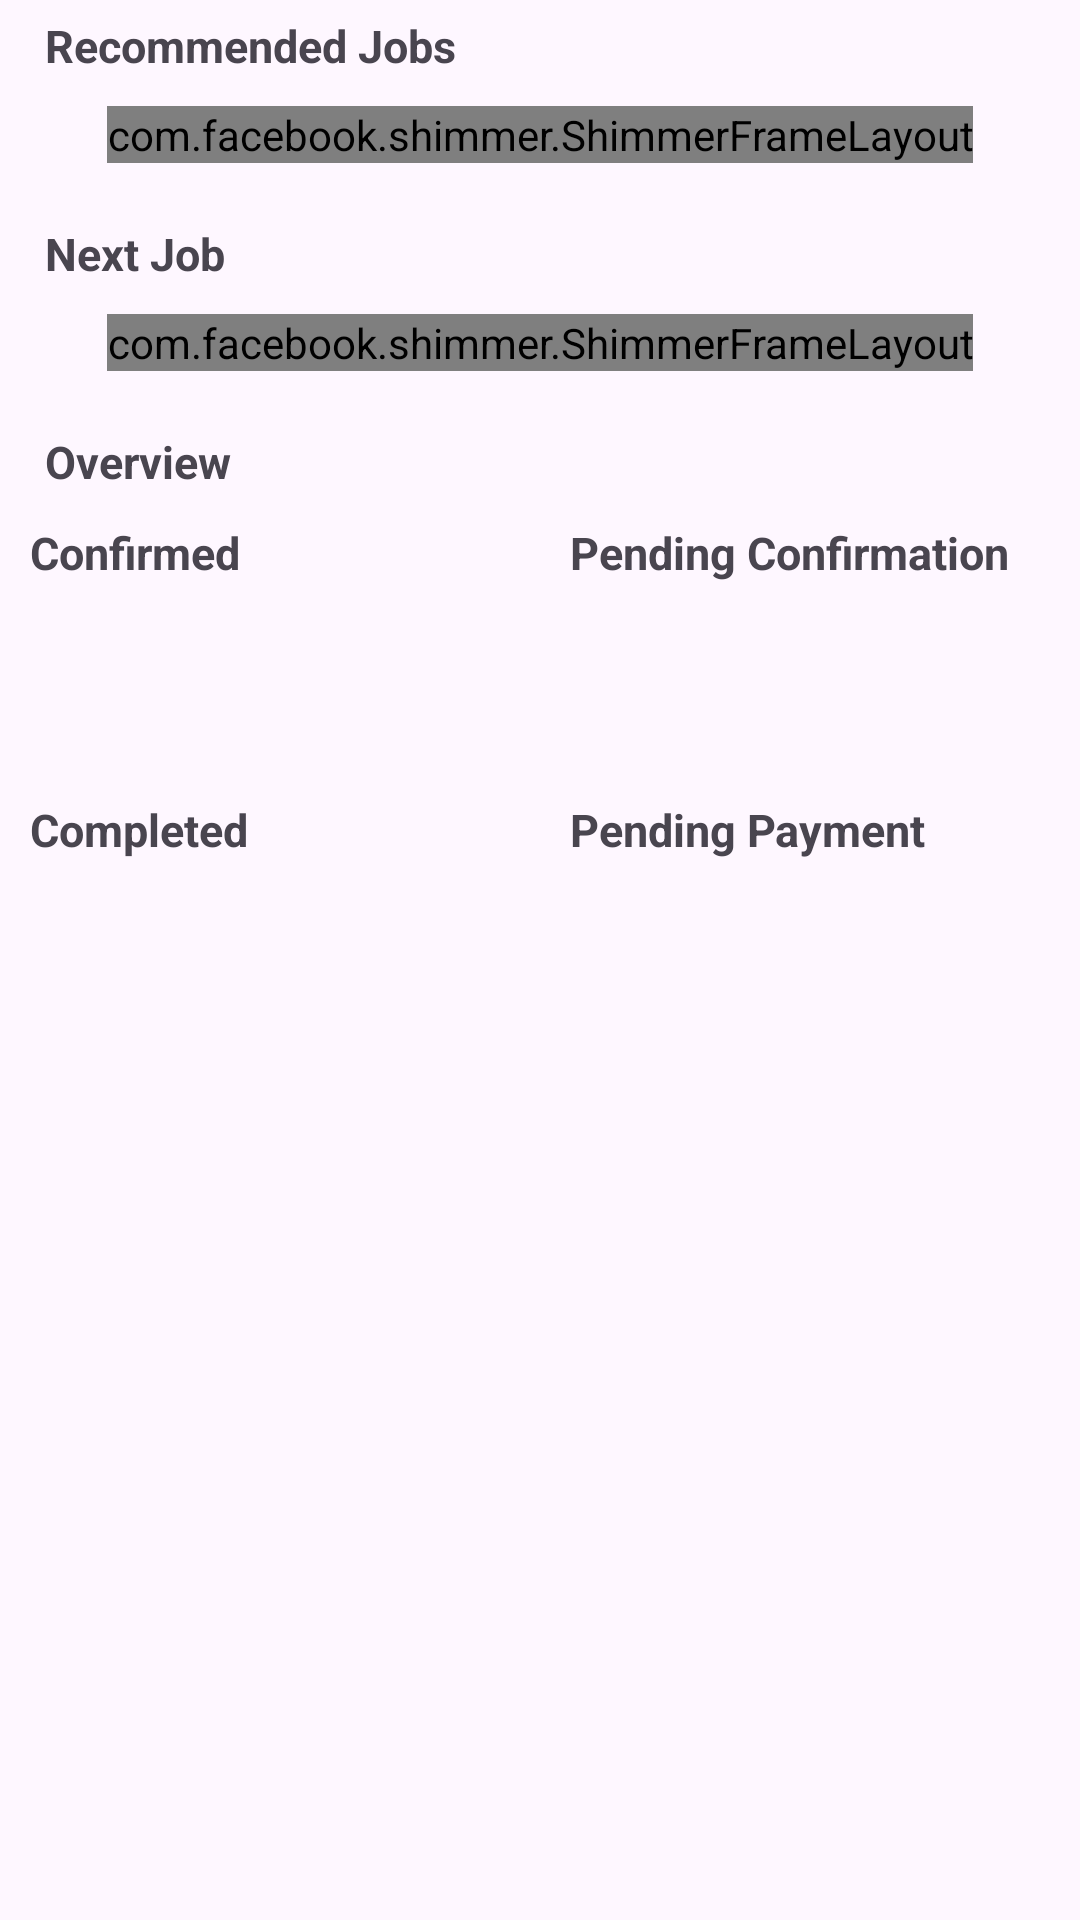

This screen was rendered from an Android layout file. Write that file and the resources it references.
<!-- AndroidManifest.xml: application theme Theme.MobileAD -->
<!-- res/layout/fragment_home.xml -->
<?xml version="1.0" encoding="utf-8"?>
<ScrollView xmlns:android="http://schemas.android.com/apk/res/android"
    android:layout_width="match_parent"
    android:layout_height="match_parent">

    <LinearLayout xmlns:android="http://schemas.android.com/apk/res/android"
        xmlns:app="http://schemas.android.com/apk/res-auto"
        xmlns:tools="http://schemas.android.com/tools"
        android:layout_width="match_parent"
        android:layout_height="match_parent"
        android:orientation="vertical"
        tools:context=".HomeFragment">

        <TextView
            android:layout_width="wrap_content"
            android:layout_height="wrap_content"
            android:layout_marginLeft="15dp"
            android:layout_marginTop="5dp"
            android:text="Recommended Jobs"
            android:textSize="15sp"
            android:textStyle="bold" />

        <LinearLayout
            android:layout_width="match_parent"
            android:layout_height="wrap_content"
            android:layout_margin="5dp"
            android:background="@drawable/rounded_home_bg"
            android:backgroundTint="@color/medium_grey"
            android:orientation="vertical">

            <com.facebook.shimmer.ShimmerFrameLayout
                android:id="@+id/shimmer_view_container"
                android:layout_width="wrap_content"
                android:layout_height="wrap_content"
                android:layout_gravity="center"
                android:layout_marginTop="5dp"
                android:orientation="vertical"
                app:shimmer_duration="700"
                app:shimmer_repeat_mode="reverse">

                
                <LinearLayout
                    android:layout_width="match_parent"
                    android:layout_height="wrap_content"
                    android:orientation="vertical">

                    <include layout="@layout/loading_job_search_list_item" />
                </LinearLayout>

            </com.facebook.shimmer.ShimmerFrameLayout>

            <androidx.recyclerview.widget.RecyclerView
                android:id="@+id/recRecyclerView"
                android:layout_width="match_parent"
                android:layout_height="wrap_content"
                android:padding="5dp"></androidx.recyclerview.widget.RecyclerView>

            <TextView
                android:id="@+id/empty_view1"
                android:layout_width="match_parent"
                android:layout_height="110dp"
                android:gravity="center"
                android:text="No recommended jobs"
                android:visibility="gone" />

        </LinearLayout>

        <TextView
            android:layout_width="wrap_content"
            android:layout_height="wrap_content"
            android:layout_marginLeft="15dp"
            android:layout_marginTop="5dp"
            android:text="Next Job"
            android:textSize="15sp"
            android:textStyle="bold" />

        <LinearLayout
            android:layout_width="match_parent"
            android:layout_height="wrap_content"
            android:layout_margin="5dp"
            android:background="@drawable/rounded_home_bg"
            android:backgroundTint="@color/medium_grey"
            android:orientation="vertical">

            <com.facebook.shimmer.ShimmerFrameLayout
                android:id="@+id/shimmer_view_container2"
                android:layout_width="wrap_content"
                android:layout_height="wrap_content"
                android:layout_gravity="center"
                android:layout_marginTop="5dp"
                android:orientation="vertical"
                app:shimmer_duration="700"
                app:shimmer_repeat_mode="reverse">

                
                <LinearLayout
                    android:layout_width="match_parent"
                    android:layout_height="wrap_content"
                    android:orientation="vertical">

                    <include layout="@layout/loading_job_search_list_item" />
                </LinearLayout>

            </com.facebook.shimmer.ShimmerFrameLayout>

            <androidx.recyclerview.widget.RecyclerView
                android:id="@+id/nextRecyclerView"
                android:layout_width="match_parent"
                android:layout_height="wrap_content"
                android:padding="5dp"></androidx.recyclerview.widget.RecyclerView>

            <TextView
                android:id="@+id/empty_view2"
                android:layout_width="match_parent"
                android:layout_height="110dp"
                android:gravity="center"
                android:text="No scheduled jobs"
                android:visibility="gone" />

        </LinearLayout>

        <LinearLayout
            android:layout_width="match_parent"
            android:layout_height="wrap_content"
            android:orientation="horizontal">

            <TextView
                android:layout_width="wrap_content"
                android:layout_height="wrap_content"
                android:layout_marginLeft="15dp"
                android:layout_marginTop="5dp"
                android:text="Overview"
                android:textSize="15sp"
                android:textStyle="bold" />

        </LinearLayout>

        <LinearLayout
            android:layout_width="match_parent"
            android:layout_height="185dp"
            android:layout_marginBottom="7dp"
            android:orientation="vertical">

            <LinearLayout
                android:layout_width="match_parent"
                android:layout_height="0dp"
                android:layout_weight="1">

                <LinearLayout
                    android:id="@+id/confirmedJobs"
                    android:layout_width="0dp"
                    android:layout_height="match_parent"
                    android:layout_margin="5dp"
                    android:layout_weight="1"
                    android:background="@drawable/rounded_home_bg"
                    android:backgroundTint="@color/medium_grey"
                    android:orientation="vertical">

                    <TextView
                        android:layout_width="wrap_content"
                        android:layout_height="wrap_content"
                        android:layout_marginLeft="5dp"
                        android:layout_marginTop="5dp"
                        android:text="Confirmed"
                        android:textSize="15sp"
                        android:textStyle="bold" />

                    <TextView
                        android:id="@+id/scheduled"
                        android:layout_width="wrap_content"
                        android:layout_height="wrap_content"
                        android:layout_marginLeft="15dp"
                        android:layout_marginTop="5dp"

                        android:textSize="25sp"
                        android:textStyle="bold" />

                </LinearLayout>

                <LinearLayout
                    android:id="@+id/pendingConfirmationJobs"
                    android:layout_width="0dp"
                    android:layout_height="match_parent"
                    android:layout_margin="5dp"
                    android:layout_weight="1"
                    android:background="@drawable/rounded_home_bg"
                    android:backgroundTint="@color/medium_grey"
                    android:orientation="vertical">

                    <TextView
                        android:layout_width="wrap_content"
                        android:layout_height="wrap_content"
                        android:layout_marginLeft="5dp"
                        android:layout_marginTop="5dp"
                        android:text="Pending Confirmation"
                        android:textSize="15sp"
                        android:textStyle="bold" />

                    <TextView
                        android:id="@+id/pendingConfirmation"
                        android:layout_width="wrap_content"
                        android:layout_height="wrap_content"
                        android:layout_marginLeft="15dp"
                        android:layout_marginTop="5dp"
                        android:textSize="25sp"
                        android:textStyle="bold" />

                </LinearLayout>

            </LinearLayout>

            <LinearLayout
                android:layout_width="match_parent"
                android:layout_height="0dp"
                android:layout_weight="1">

                <LinearLayout
                    android:id="@+id/completedJob"
                    android:layout_width="0dp"
                    android:layout_height="match_parent"
                    android:layout_margin="5dp"
                    android:layout_weight="1"
                    android:background="@drawable/rounded_home_bg"
                    android:backgroundTint="@color/medium_grey"
                    android:orientation="vertical">

                    <TextView
                        android:layout_width="wrap_content"
                        android:layout_height="wrap_content"
                        android:layout_marginLeft="5dp"
                        android:layout_marginTop="5dp"
                        android:text="Completed"
                        android:textSize="15sp"
                        android:textStyle="bold" />

                    <TextView
                        android:id="@+id/completed"
                        android:layout_width="wrap_content"
                        android:layout_height="wrap_content"
                        android:layout_marginLeft="15dp"
                        android:layout_marginTop="5dp"
                        android:textSize="25sp"
                        android:textStyle="bold" />

                </LinearLayout>

                <LinearLayout
                    android:id="@+id/pendingPaymentJobs"
                    android:layout_width="0dp"
                    android:layout_height="match_parent"
                    android:layout_margin="5dp"
                    android:layout_weight="1"
                    android:background="@drawable/rounded_home_bg"
                    android:backgroundTint="@color/medium_grey"
                    android:orientation="vertical">

                    <TextView
                        android:layout_width="wrap_content"
                        android:layout_height="wrap_content"
                        android:layout_marginLeft="5dp"
                        android:layout_marginTop="5dp"
                        android:text="Pending Payment"
                        android:textSize="15sp"
                        android:textStyle="bold" />

                    <TextView
                        android:id="@+id/pendingPayment"
                        android:layout_width="wrap_content"
                        android:layout_height="wrap_content"
                        android:layout_marginLeft="15dp"
                        android:layout_marginTop="5dp"
                        android:textSize="25sp"
                        android:textStyle="bold" />

                </LinearLayout>

            </LinearLayout>
        </LinearLayout>

    </LinearLayout>

</ScrollView>
<!-- res/layout/loading_job_search_list_item.xml (included above) -->
<?xml version="1.0" encoding="utf-8"?>
<LinearLayout xmlns:android="http://schemas.android.com/apk/res/android"
    xmlns:app="http://schemas.android.com/apk/res-auto"
    android:layout_width="match_parent"
    android:layout_height="125dp"
    android:paddingTop="5dp"
    android:paddingRight="5dp"
    android:paddingLeft="5dp"
    android:orientation="horizontal"
    android:paddingBottom="10dp"
    android:background="?android:attr/selectableItemBackground"
    >

    <LinearLayout
        android:layout_width="0dp"
        android:layout_height="125dp"
        android:layout_gravity="center"
        android:layout_weight="1"
        android:background="@color/shimmerBG"
        android:layout_margin="2dp"
        android:orientation="horizontal" >

        <TextView
            android:id="@+id/date"
            android:layout_width="wrap_content"
            android:layout_height="@dimen/placeholderTextHeight"
            android:layout_gravity="center"
            android:textStyle="bold"
            android:textColor="@color/app_main_blue"
            android:background="@color/shimmerBG"
            android:text="23 MAY 2023"
            android:textSize="15dp"
            android:layout_marginTop="2dp"/>

        <TextView
            android:id="@+id/full_rate"
            android:layout_width="wrap_content"
            android:layout_height="@dimen/placeholderTextHeight"
            android:layout_gravity="center"
            android:text="$1000"
            android:background="@color/shimmerBG"
            android:layout_marginTop="5dp"
            android:textSize="20dp"
            android:textStyle="bold"/>

        <TextView
            android:id="@+id/hour_rate"
            android:layout_width="wrap_content"
            android:layout_height="@dimen/placeholderTextHeight"
            android:layout_gravity="center"
            android:text="$100/hr"
            android:background="@color/shimmerBG"
            android:textStyle="bold"
            android:textSize="11dp"
            />

        <TextView
            android:id="@+id/time_start"
            android:layout_width="wrap_content"
            android:layout_height="@dimen/placeholderTextHeight"
            android:layout_gravity="center"
            android:background="@color/shimmerBG"
            android:layout_marginTop="5dp"
            android:text="10:30 AM" />


        <TextView
            android:id="@+id/time_end"
            android:layout_width="wrap_content"
            android:layout_height="@dimen/placeholderTextHeight"
            android:layout_gravity="center"
            android:background="@color/shimmerBG"
            android:text="08:30 PM" />

    </LinearLayout>

    <LinearLayout
        android:layout_width="0dp"
        android:layout_weight="3"
        android:layout_height="125dp"
        android:layout_margin="2dp"
        android:background="@color/shimmerBG"
        android:orientation="horizontal" >

        <androidx.constraintlayout.widget.ConstraintLayout
            android:layout_width="match_parent"
            android:layout_height="match_parent"
            android:background="@color/shimmerBG"
            android:orientation="vertical"
            android:paddingLeft="5dp">

            <TextView
                android:id="@+id/job_name"
                android:layout_width="280dp"
                android:layout_height="@dimen/placeholderTextHeight"
                android:background="@color/shimmerBG"
                android:maxLines="2"
                android:minLines="2"
                android:text="Consultations long name test long name"
                android:textColor="@color/app_main_blue"
                android:textSize="18dp"
                android:textStyle="bold"
                app:layout_constraintEnd_toEndOf="parent"
                app:layout_constraintHorizontal_bias="0.084"
                app:layout_constraintStart_toStartOf="parent"
                app:layout_constraintTop_toTopOf="parent" />

            <TextView
                android:id="@+id/clinic_name"
                android:layout_width="280dp"
                android:layout_height="@dimen/placeholderTextHeight"
                android:layout_marginTop="4dp"
                android:background="@color/shimmerBG"
                android:inputType="textNoSuggestions"
                android:lines="2"
                android:text="Punggol Family Clinic Pte Ltd"
                app:layout_constraintStart_toStartOf="@+id/job_name"
                app:layout_constraintTop_toBottomOf="@id/job_name" />

            <TextView
                android:id="@+id/address"
                android:layout_width="250dp"
                android:layout_height="@dimen/placeholderTextHeight"
                android:layout_marginTop="4dp"
                android:background="@color/shimmerBG"
                android:inputType="textMultiLine|textNoSuggestions"
                android:maxLines="2"
                android:minLines="2"
                android:text="322, #01-03 Sumang Walk Punggol, 820322t "
                android:textColor="@color/darkest_grey"
                app:layout_constraintStart_toStartOf="@+id/clinic_name"
                app:layout_constraintTop_toBottomOf="@id/clinic_name" />

        </androidx.constraintlayout.widget.ConstraintLayout>

    </LinearLayout>

</LinearLayout>
<!-- resources referenced by this layout -->
<resources>
  <color name="app_main_blue">#34548b</color>
  <color name="darkest_grey">#808080</color>
  <color name="shimmerBG">#dddddd</color>
  <dimen name="placeholderTextHeight">3dp</dimen>
  <style name="Theme.MobileAD" parent="Theme.Material3.Light.NoActionBar">
          
          <item name="colorPrimary">@color/app_main_blue</item>
          <item name="colorPrimaryVariant">@color/app_sec_blue</item>
          <item name="colorOnPrimary">@color/white</item>
          
          <item name="colorSecondary">@color/teal_200</item>
          <item name="colorSecondaryVariant">@color/teal_700</item>
          <item name="colorOnSecondary">@color/black</item>
          
          <item name="android:statusBarColor" tools:targetApi="l">?attr/colorPrimary</item>
          
      </style>
  <color name="app_sec_blue">#b3c7d5</color>
  <color name="white">#FFFFFFFF</color>
  <color name="teal_200">#FF03DAC5</color>
  <color name="teal_700">#FF018786</color>
  <color name="black">#FF000000</color>
</resources>
